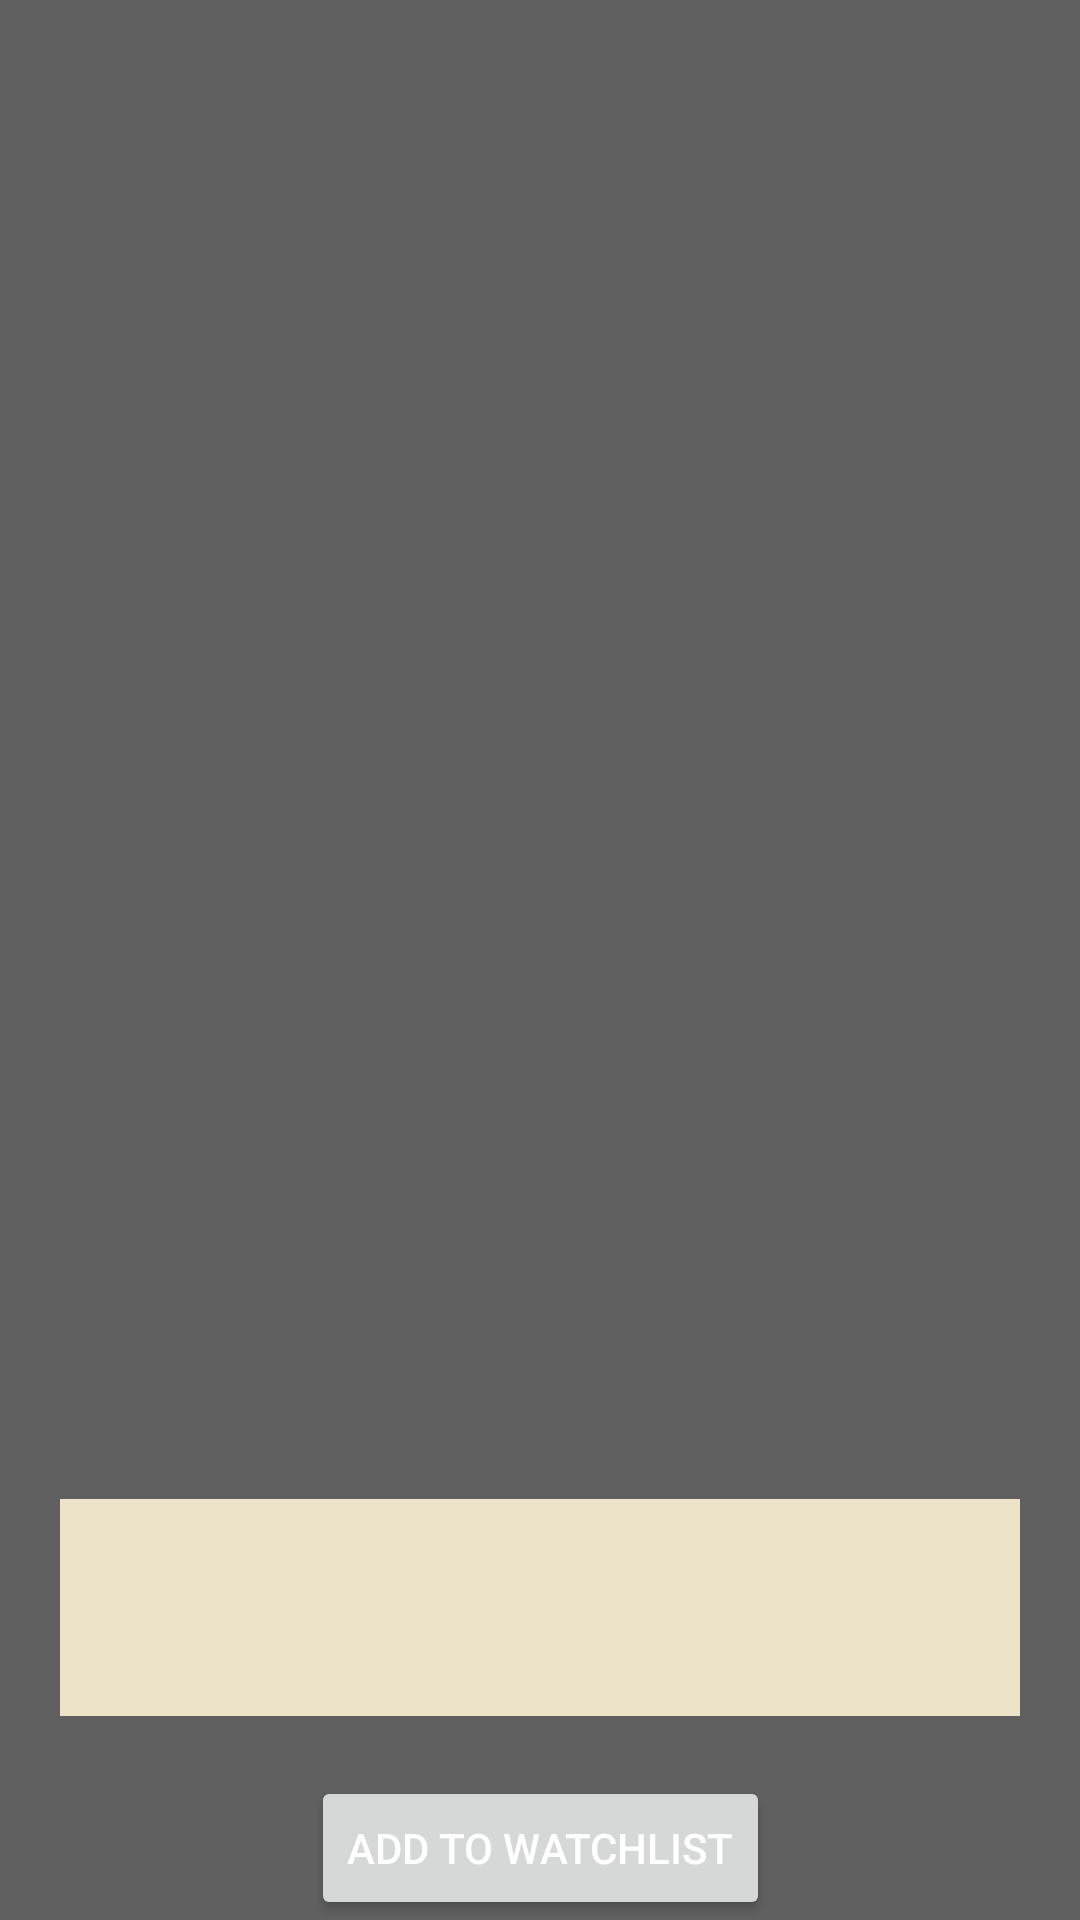

Produce the Android XML layout that renders to this screen, including the resource entries it uses.
<!-- AndroidManifest.xml: application theme Theme.PrivateerMovie -->
<!-- res/layout/fragment_detail.xml -->
<?xml version="1.0" encoding="utf-8"?>
<FrameLayout xmlns:android="http://schemas.android.com/apk/res/android"
    xmlns:app="http://schemas.android.com/apk/res-auto"
    xmlns:tools="http://schemas.android.com/tools"
    android:layout_width="match_parent"
    android:layout_height="match_parent"
    tools:context=".Fragments.DetailFragment">
    <ImageView
        android:layout_width="match_parent"
        android:layout_height="match_parent"
        android:scaleType="centerCrop"
        android:id="@+id/img_backdrop"/>

    <androidx.constraintlayout.widget.ConstraintLayout
        android:layout_width="match_parent"
        android:layout_height="match_parent">

        <TextView
            android:id="@+id/txt_title"
            android:layout_width="match_parent"
            android:layout_height="wrap_content"
            android:textSize="32sp"
            app:layout_constraintEnd_toEndOf="parent"
            app:layout_constraintStart_toStartOf="parent"
            app:layout_constraintTop_toTopOf="parent"
            android:layout_margin="20dp"/>

        <ImageView
            android:id="@+id/img_poster"
            android:layout_width="match_parent"
            android:layout_height="0dp"
            app:layout_constraintBottom_toTopOf="@+id/txt_info"
            app:layout_constraintEnd_toEndOf="parent"
            app:layout_constraintStart_toStartOf="parent"
            app:layout_constraintTop_toBottomOf="@id/txt_title"
            />










        <TextView
            android:id="@+id/txt_info"
            android:layout_width="match_parent"
            android:layout_height="wrap_content"
            app:layout_constraintBottom_toTopOf="@id/btn_add"
            app:layout_constraintTop_toBottomOf="@id/img_poster"
            android:layout_margin="20dp"
            android:textSize="24sp"
            android:padding="20dp"
            android:background="@color/transparent"
            />

        <Button
            android:id="@+id/btn_add"
            android:layout_width="wrap_content"
            android:layout_height="wrap_content"
            android:text="Add to Watchlist"
            app:layout_constraintBottom_toBottomOf="parent"
            app:layout_constraintEnd_toEndOf="parent"
            app:layout_constraintStart_toStartOf="parent" />

    </androidx.constraintlayout.widget.ConstraintLayout>


</FrameLayout>
<!-- resources referenced by this layout -->
<resources>
  <color name="transparent">#E1FFF5D7</color>
  <style name="Theme.PrivateerMovie" parent="Theme.MaterialComponents.DayNight.NoActionBar">
          
          <item name="colorPrimary">@color/flotorange</item>
          <item name="colorPrimaryVariant">@color/purple_700</item>
          <item name="colorOnPrimary">@color/white</item>
          
          <item name="colorSecondary">@color/teal_200</item>
          <item name="colorSecondaryVariant">@color/teal_700</item>
          <item name="colorOnSecondary">@color/white</item>
          
          <item name="android:statusBarColor">?attr/colorPrimaryVariant</item>
          
          <item name="android:windowBackground">@color/coolgrey</item>
          <item name="android:textColor">@color/white</item>
  
          
          
          <item name="colorPrimaryDark">@color/white</item>
          
          <item name="colorAccent">@color/white</item>
      </style>
  <color name="flotorange">#FFC107</color>
  <color name="purple_700">#FF3700B3</color>
  <color name="white">#FFFFFFFF</color>
  <color name="teal_200">#FF03DAC5</color>
  <color name="teal_700">#FF018786</color>
  <color name="coolgrey">#606060</color>
</resources>
